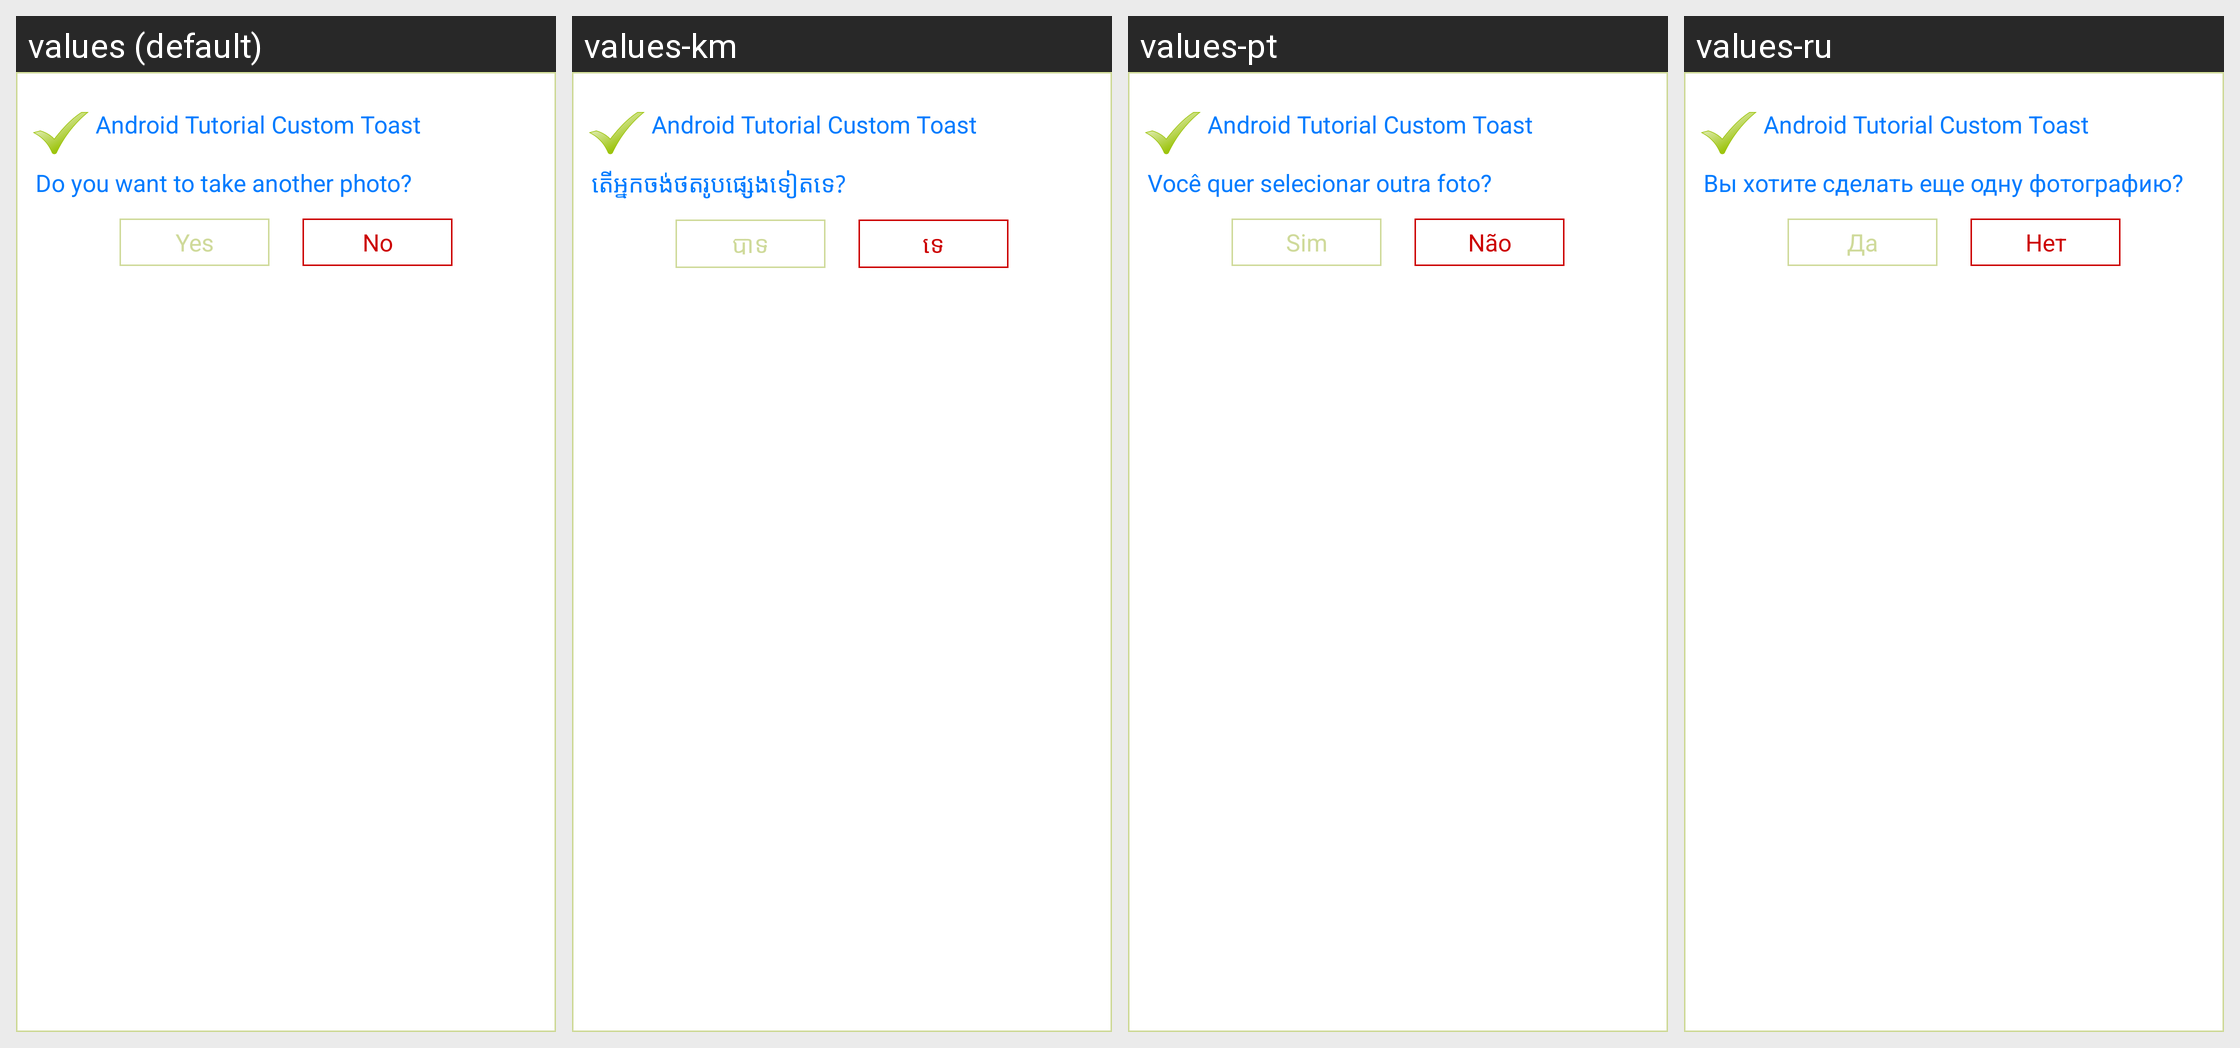

Strings drawn on this Android screen and how each of the app's shown locales translates them:
Android screen res/layout/custom_white_box.xml rendered under 4 locales, left to right: values (default), values-km, values-pt, values-ru. Device: Nexus 5 (rendered at 1080×1920; each locale shown at half size, 540×960, under a caption strip naming it); theme android:Theme.NoTitleBar.
Other locales in the repository, not shown: values-bg, values-cs, values-fr, values-ga, values-hi, values-it, values-iw, values-ja, values-nb-rNO, values-nn-rNO, values-ro, values-sp, values-sv, values-tr, values-zh.
Strings drawn on this screen, with the default value and each locale's value (text and hints the layout hard-codes, and strings that could not be matched under every locale, appear in the picture but are not listed):

s_item_column_0_line_36_file_125
  values: Do you want to take another photo?
  values-km: តើអ្នកចង់ថតរូបផ្សេងទៀតទេ?
  values-pt: Você quer selecionar outra foto?
  values-ru: Вы хотите сделать еще одну фотографию?

questionnaire_exit_delete_alert_yes
  values: Yes
  values-km: បាទ
  values-pt: Sim
  values-ru: Да

questionnaire_exit_delete_alert_no
  values: No
  values-km: ទេ
  values-pt: Não
  values-ru: Нет
